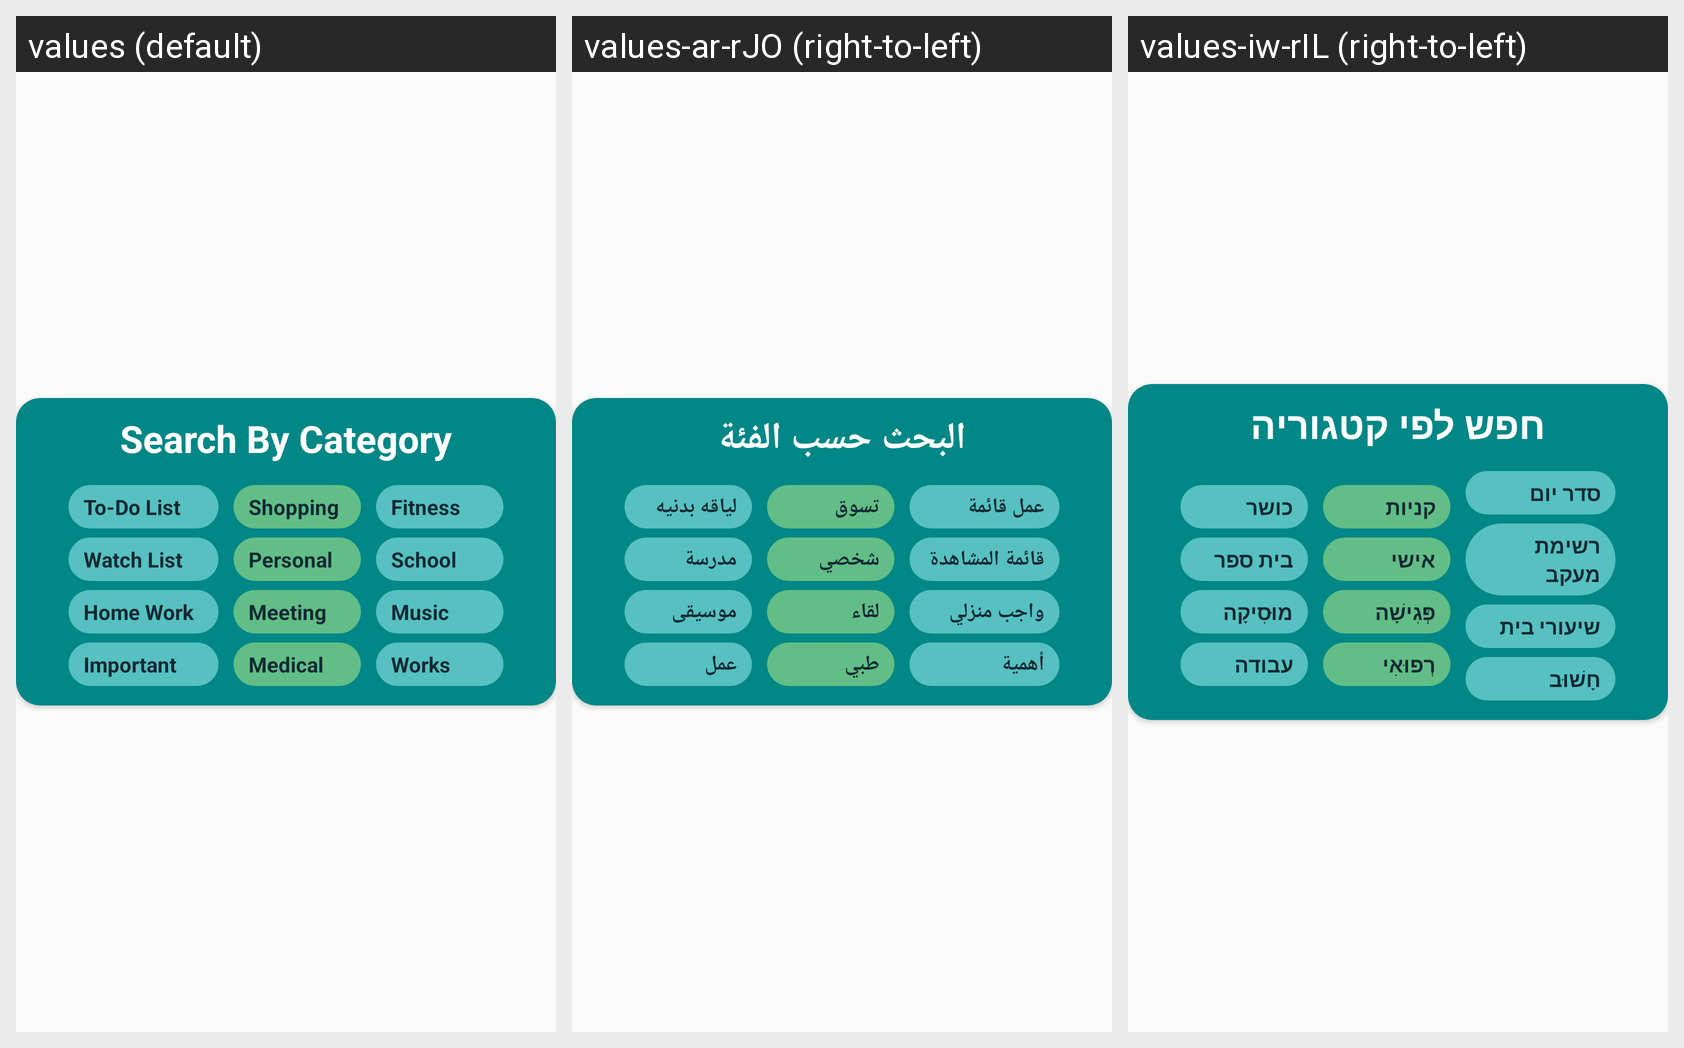

The Android screen above is rendered under several locales of the same app. Produce the string resources it draws, with the default and per-locale values.
Android screen res/layout/dialog_category.xml rendered under 3 locales, left to right: values (default), values-ar-rJO (right-to-left), values-iw-rIL (right-to-left). Device: Nexus 5 (rendered at 1080×1920; each locale shown at half size, 540×960, under a caption strip naming it); theme Theme.Ajenda_APP.
Strings drawn on this screen, with the default value and each locale's value (text and hints the layout hard-codes, and strings that could not be matched under every locale, appear in the picture but are not listed):

title_search_by_category
  values: Search By Category
  values-ar-rJO: البحث حسب الفئة
  values-iw-rIL: חפש לפי קטגוריה

tag_todo_list
  values: To-Do List
  values-ar-rJO: عمل قائمة
  values-iw-rIL: סדר יום

tag_watch_list
  values: Watch List
  values-ar-rJO: قائمة المشاهدة
  values-iw-rIL: רשימת מעקב

tag_home_work
  values: Home Work
  values-ar-rJO: واجب منزلي
  values-iw-rIL: שיעורי בית

tag_important
  values: Important
  values-ar-rJO: أهمية
  values-iw-rIL: חָשׁוּב

tag_shopping
  values: Shopping
  values-ar-rJO: تسوق
  values-iw-rIL: קניות

tag_personal
  values: Personal
  values-ar-rJO: شخصي
  values-iw-rIL: אישי

tag_meeting
  values: Meeting
  values-ar-rJO: لقاء
  values-iw-rIL: פְּגִישָׁה

tag_medical
  values: Medical
  values-ar-rJO: طبي
  values-iw-rIL: רְפוּאִי

tag_fitness
  values: Fitness
  values-ar-rJO: لياقه بدنيه
  values-iw-rIL: כושר

tag_school
  values: School
  values-ar-rJO: مدرسة
  values-iw-rIL: בית ספר

tag_music
  values: Music
  values-ar-rJO: موسيقى
  values-iw-rIL: מוּסִיקָה

tag_works
  values: Works
  values-ar-rJO: عمل
  values-iw-rIL: עבודה
